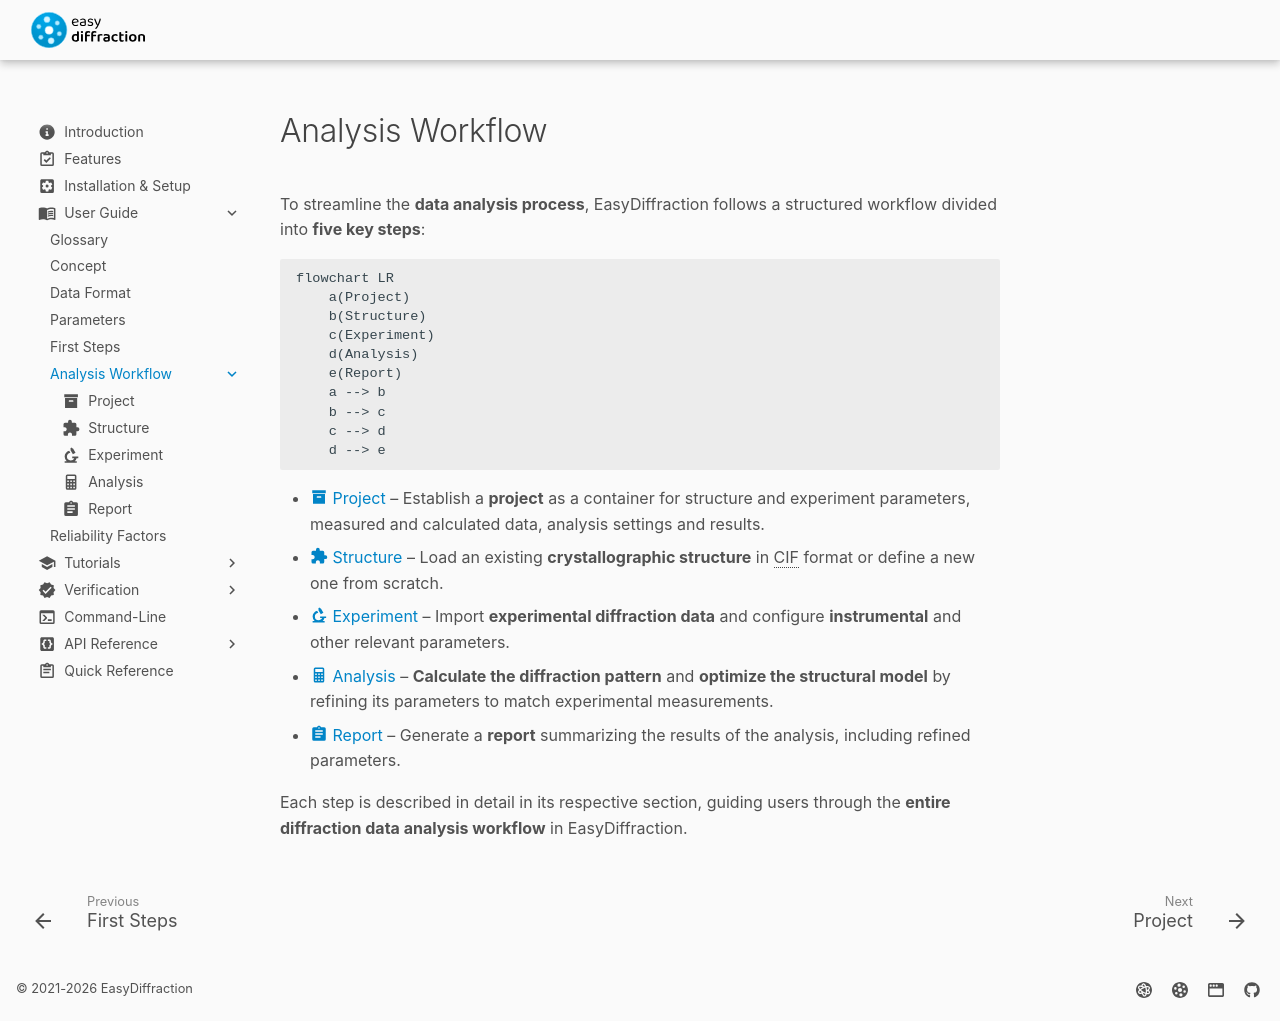

repository: easyscience/diffraction-lib · page: 0.21.1/user-guide/analysis-workflow/index.html · generator: mkdocs

# Analysis Workflow

To streamline the **data analysis process**, EasyDiffraction follows a
structured workflow divided into **five key steps**:

```mermaid
flowchart LR
    a(Project)
    b(Structure)
    c(Experiment)
    d(Analysis)
    e(Report)
    a --> b
    b --> c
    c --> d
    d --> e
```

- [:material-archive: Project](project.md) – Establish a **project** as
  a container for structure and experiment parameters, measured and
  calculated data, analysis settings and results.
- [:material-puzzle: Structure](model.md) – Load an existing
  **crystallographic structure** in CIF format or define a new one from
  scratch.
- [:material-microscope: Experiment](experiment.md) – Import
  **experimental diffraction data** and configure **instrumental** and
  other relevant parameters.
- [:material-calculator: Analysis](analysis.md) – **Calculate the
  diffraction pattern** and **optimize the structural model** by
  refining its parameters to match experimental measurements.
- [:material-clipboard-text: Report](report.md) – Generate a **report**
  summarizing the results of the analysis, including refined parameters.

Each step is described in detail in its respective section, guiding
users through the **entire diffraction data analysis workflow** in
EasyDiffraction.
